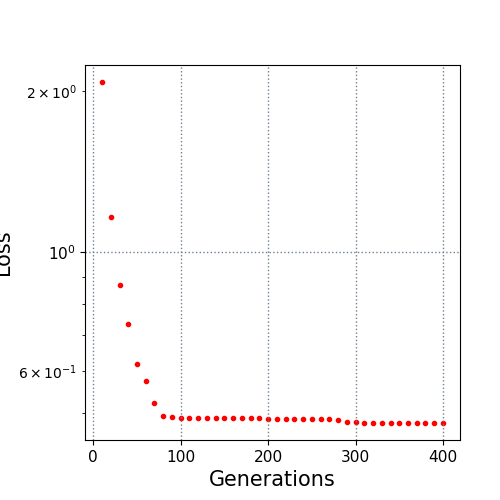

Values plotted in this chart, from the file beside it:
10.0, 2.081769
20.0, 1.162
30.0, 0.8683
40.0, 0.7359
50.0, 0.6193
60.0, 0.5745
70.0, 0.5228
80.0, 0.4954
90.0, 0.4921
100.0, 0.4911
110.0, 0.4911
120.0, 0.4911
130.0, 0.4911
140.0, 0.4911
150.0, 0.4911
160.0, 0.4911
170.0, 0.4911
180.0, 0.4911
190.0, 0.4911
200.0, 0.4886
210.0, 0.4886
220.0, 0.4886
230.0, 0.4882
240.0, 0.4882
250.0, 0.4882
260.0, 0.4882
270.0, 0.4882
280.0, 0.4855
290.0, 0.4823
300.0, 0.4811
310.0, 0.4805
320.0, 0.4799
330.0, 0.4799
340.0, 0.4799
350.0, 0.4799
360.0, 0.4799
370.0, 0.4799
380.0, 0.4799
390.0, 0.4799
400.0, 0.4799
